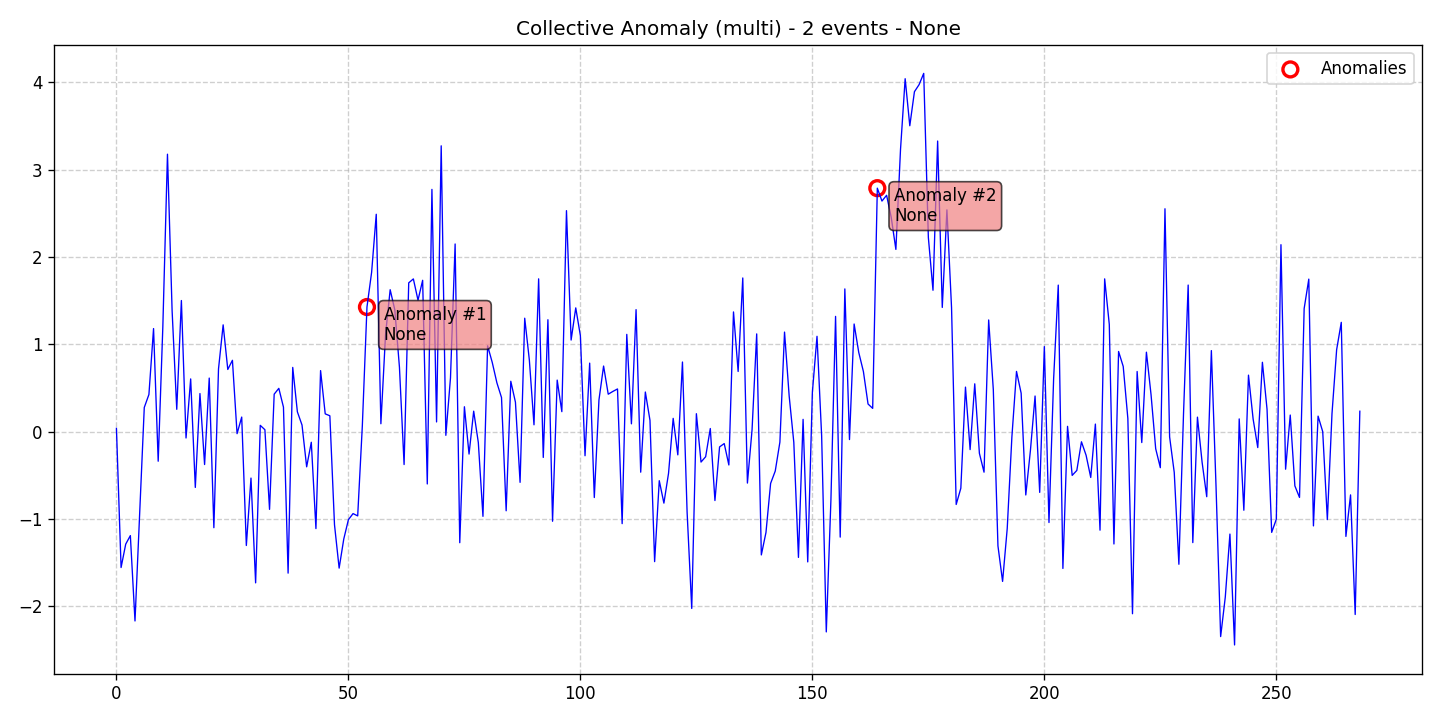

Data behind this chart, as committed beside it:
data, stationary, det_lin_up, det_lin_down, det_quad, det_cubic, det_exp, det_damped, stoc_trend, volatility, single_seas, multiple_seas, point_anom_single, point_anom_multi, collect_anom, context_anom, mean_shift, var_shift, trend_shift, date, is_break, is_anomaly, is_multi, location_beginning
0.03835, 0, 0, 0, 0, 0, 0, 0, 0, 0, 0, 0, 0, 0, 1, 0, 0, 0, 0, 2020-01-01, 0, 0, 1, 0
-1.554, 0, 0, 0, 0, 0, 0, 0, 0, 0, 0, 0, 0, 0, 1, 0, 0, 0, 0, 2020-01-02, 0, 0, 1, 0
-1.286, 0, 0, 0, 0, 0, 0, 0, 0, 0, 0, 0, 0, 0, 1, 0, 0, 0, 0, 2020-01-03, 0, 0, 1, 0
-1.189, 0, 0, 0, 0, 0, 0, 0, 0, 0, 0, 0, 0, 0, 1, 0, 0, 0, 0, 2020-01-04, 0, 0, 1, 0
-2.166, 0, 0, 0, 0, 0, 0, 0, 0, 0, 0, 0, 0, 0, 1, 0, 0, 0, 0, 2020-01-05, 0, 0, 1, 0
-0.9337, 0, 0, 0, 0, 0, 0, 0, 0, 0, 0, 0, 0, 0, 1, 0, 0, 0, 0, 2020-01-06, 0, 0, 1, 0
0.2772, 0, 0, 0, 0, 0, 0, 0, 0, 0, 0, 0, 0, 0, 1, 0, 0, 0, 0, 2020-01-07, 0, 0, 1, 0
0.4255, 0, 0, 0, 0, 0, 0, 0, 0, 0, 0, 0, 0, 0, 1, 0, 0, 0, 0, 2020-01-08, 0, 0, 1, 0
1.18, 0, 0, 0, 0, 0, 0, 0, 0, 0, 0, 0, 0, 0, 1, 0, 0, 0, 0, 2020-01-09, 0, 0, 1, 0
-0.3376, 0, 0, 0, 0, 0, 0, 0, 0, 0, 0, 0, 0, 0, 1, 0, 0, 0, 0, 2020-01-10, 0, 0, 1, 0
1.2, 0, 0, 0, 0, 0, 0, 0, 0, 0, 0, 0, 0, 0, 1, 0, 0, 0, 0, 2020-01-11, 0, 0, 1, 0
3.175, 0, 0, 0, 0, 0, 0, 0, 0, 0, 0, 0, 0, 0, 1, 0, 0, 0, 0, 2020-01-12, 0, 0, 1, 0
1.383, 0, 0, 0, 0, 0, 0, 0, 0, 0, 0, 0, 0, 0, 1, 0, 0, 0, 0, 2020-01-13, 0, 0, 1, 0
0.2563, 0, 0, 0, 0, 0, 0, 0, 0, 0, 0, 0, 0, 0, 1, 0, 0, 0, 0, 2020-01-14, 0, 0, 1, 0
1.501, 0, 0, 0, 0, 0, 0, 0, 0, 0, 0, 0, 0, 0, 1, 0, 0, 0, 0, 2020-01-15, 0, 0, 1, 0
-0.07187, 0, 0, 0, 0, 0, 0, 0, 0, 0, 0, 0, 0, 0, 1, 0, 0, 0, 0, 2020-01-16, 0, 0, 1, 0
0.604, 0, 0, 0, 0, 0, 0, 0, 0, 0, 0, 0, 0, 0, 1, 0, 0, 0, 0, 2020-01-17, 0, 0, 1, 0
-0.6376, 0, 0, 0, 0, 0, 0, 0, 0, 0, 0, 0, 0, 0, 1, 0, 0, 0, 0, 2020-01-18, 0, 0, 1, 0
0.4365, 0, 0, 0, 0, 0, 0, 0, 0, 0, 0, 0, 0, 0, 1, 0, 0, 0, 0, 2020-01-19, 0, 0, 1, 0
-0.3755, 0, 0, 0, 0, 0, 0, 0, 0, 0, 0, 0, 0, 0, 1, 0, 0, 0, 0, 2020-01-20, 0, 0, 1, 0
0.6137, 0, 0, 0, 0, 0, 0, 0, 0, 0, 0, 0, 0, 0, 1, 0, 0, 0, 0, 2020-01-21, 0, 0, 1, 0
-1.098, 0, 0, 0, 0, 0, 0, 0, 0, 0, 0, 0, 0, 0, 1, 0, 0, 0, 0, 2020-01-22, 0, 0, 1, 0
0.7184, 0, 0, 0, 0, 0, 0, 0, 0, 0, 0, 0, 0, 0, 1, 0, 0, 0, 0, 2020-01-23, 0, 0, 1, 0
1.223, 0, 0, 0, 0, 0, 0, 0, 0, 0, 0, 0, 0, 0, 1, 0, 0, 0, 0, 2020-01-24, 0, 0, 1, 0
0.7123, 0, 0, 0, 0, 0, 0, 0, 0, 0, 0, 0, 0, 0, 1, 0, 0, 0, 0, 2020-01-25, 0, 0, 1, 0
0.8171, 0, 0, 0, 0, 0, 0, 0, 0, 0, 0, 0, 0, 0, 1, 0, 0, 0, 0, 2020-01-26, 0, 0, 1, 0
-0.02231, 0, 0, 0, 0, 0, 0, 0, 0, 0, 0, 0, 0, 0, 1, 0, 0, 0, 0, 2020-01-27, 0, 0, 1, 0
0.1675, 0, 0, 0, 0, 0, 0, 0, 0, 0, 0, 0, 0, 0, 1, 0, 0, 0, 0, 2020-01-28, 0, 0, 1, 0
-1.302, 0, 0, 0, 0, 0, 0, 0, 0, 0, 0, 0, 0, 0, 1, 0, 0, 0, 0, 2020-01-29, 0, 0, 1, 0
-0.5306, 0, 0, 0, 0, 0, 0, 0, 0, 0, 0, 0, 0, 0, 1, 0, 0, 0, 0, 2020-01-30, 0, 0, 1, 0
-1.729, 0, 0, 0, 0, 0, 0, 0, 0, 0, 0, 0, 0, 0, 1, 0, 0, 0, 0, 2020-01-31, 0, 0, 1, 0
0.07265, 0, 0, 0, 0, 0, 0, 0, 0, 0, 0, 0, 0, 0, 1, 0, 0, 0, 0, 2020-02-01, 0, 0, 1, 0
0.02277, 0, 0, 0, 0, 0, 0, 0, 0, 0, 0, 0, 0, 0, 1, 0, 0, 0, 0, 2020-02-02, 0, 0, 1, 0
-0.8886, 0, 0, 0, 0, 0, 0, 0, 0, 0, 0, 0, 0, 0, 1, 0, 0, 0, 0, 2020-02-03, 0, 0, 1, 0
0.4297, 0, 0, 0, 0, 0, 0, 0, 0, 0, 0, 0, 0, 0, 1, 0, 0, 0, 0, 2020-02-04, 0, 0, 1, 0
0.4962, 0, 0, 0, 0, 0, 0, 0, 0, 0, 0, 0, 0, 0, 1, 0, 0, 0, 0, 2020-02-05, 0, 0, 1, 0
0.2814, 0, 0, 0, 0, 0, 0, 0, 0, 0, 0, 0, 0, 0, 1, 0, 0, 0, 0, 2020-02-06, 0, 0, 1, 0
-1.618, 0, 0, 0, 0, 0, 0, 0, 0, 0, 0, 0, 0, 0, 1, 0, 0, 0, 0, 2020-02-07, 0, 0, 1, 0
0.7357, 0, 0, 0, 0, 0, 0, 0, 0, 0, 0, 0, 0, 0, 1, 0, 0, 0, 0, 2020-02-08, 0, 0, 1, 0
0.2273, 0, 0, 0, 0, 0, 0, 0, 0, 0, 0, 0, 0, 0, 1, 0, 0, 0, 0, 2020-02-09, 0, 0, 1, 0
0.0763, 0, 0, 0, 0, 0, 0, 0, 0, 0, 0, 0, 0, 0, 1, 0, 0, 0, 0, 2020-02-10, 0, 0, 1, 0
-0.4018, 0, 0, 0, 0, 0, 0, 0, 0, 0, 0, 0, 0, 0, 1, 0, 0, 0, 0, 2020-02-11, 0, 0, 1, 0
-0.1208, 0, 0, 0, 0, 0, 0, 0, 0, 0, 0, 0, 0, 0, 1, 0, 0, 0, 0, 2020-02-12, 0, 0, 1, 0
-1.109, 0, 0, 0, 0, 0, 0, 0, 0, 0, 0, 0, 0, 0, 1, 0, 0, 0, 0, 2020-02-13, 0, 0, 1, 0
0.6993, 0, 0, 0, 0, 0, 0, 0, 0, 0, 0, 0, 0, 0, 1, 0, 0, 0, 0, 2020-02-14, 0, 0, 1, 0
0.2042, 0, 0, 0, 0, 0, 0, 0, 0, 0, 0, 0, 0, 0, 1, 0, 0, 0, 0, 2020-02-15, 0, 0, 1, 0
0.1824, 0, 0, 0, 0, 0, 0, 0, 0, 0, 0, 0, 0, 0, 1, 0, 0, 0, 0, 2020-02-16, 0, 0, 1, 0
-1.064, 0, 0, 0, 0, 0, 0, 0, 0, 0, 0, 0, 0, 0, 1, 0, 0, 0, 0, 2020-02-17, 0, 0, 1, 0
-1.561, 0, 0, 0, 0, 0, 0, 0, 0, 0, 0, 0, 0, 0, 1, 0, 0, 0, 0, 2020-02-18, 0, 0, 1, 0
-1.228, 0, 0, 0, 0, 0, 0, 0, 0, 0, 0, 0, 0, 0, 1, 0, 0, 0, 0, 2020-02-19, 0, 0, 1, 0
-1.006, 0, 0, 0, 0, 0, 0, 0, 0, 0, 0, 0, 0, 0, 1, 0, 0, 0, 0, 2020-02-20, 0, 0, 1, 0
-0.9369, 0, 0, 0, 0, 0, 0, 0, 0, 0, 0, 0, 0, 0, 1, 0, 0, 0, 0, 2020-02-21, 0, 0, 1, 0
-0.9633, 0, 0, 0, 0, 0, 0, 0, 0, 0, 0, 0, 0, 0, 1, 0, 0, 0, 0, 2020-02-22, 0, 0, 1, 0
0.06717, 0, 0, 0, 0, 0, 0, 0, 0, 0, 0, 0, 0, 0, 1, 0, 0, 0, 0, 2020-02-23, 0, 0, 1, 0
1.427, 0, 0, 0, 0, 0, 0, 0, 0, 0, 0, 0, 0, 0, 1, 0, 0, 0, 0, 2020-02-24, 0, 1, 1, 0
1.824, 0, 0, 0, 0, 0, 0, 0, 0, 0, 0, 0, 0, 0, 1, 0, 0, 0, 0, 2020-02-25, 0, 0, 1, 0
2.488, 0, 0, 0, 0, 0, 0, 0, 0, 0, 0, 0, 0, 0, 1, 0, 0, 0, 0, 2020-02-26, 0, 0, 1, 0
0.09109, 0, 0, 0, 0, 0, 0, 0, 0, 0, 0, 0, 0, 0, 1, 0, 0, 0, 0, 2020-02-27, 0, 0, 1, 0
1.109, 0, 0, 0, 0, 0, 0, 0, 0, 0, 0, 0, 0, 0, 1, 0, 0, 0, 0, 2020-02-28, 0, 0, 1, 0
1.625, 0, 0, 0, 0, 0, 0, 0, 0, 0, 0, 0, 0, 0, 1, 0, 0, 0, 0, 2020-02-29, 0, 0, 1, 0
... 209 more rows
